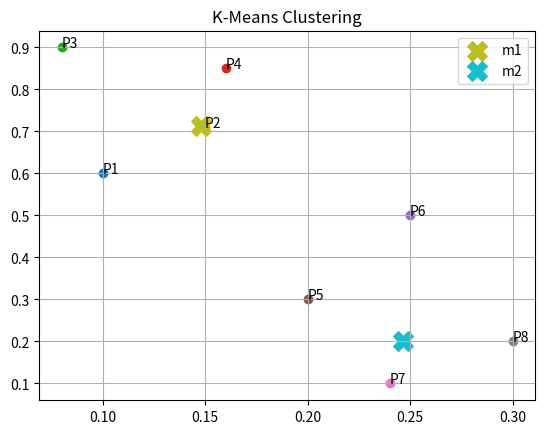

This figure's Python source:

# K-Means Clustering (Efficient Practical Code)

import numpy as np
import matplotlib.pyplot as plt

# Points
P = {
    'P1':[0.1,0.6], 'P2':[0.15,0.71], 'P3':[0.08,0.9], 'P4':[0.16,0.85],
    'P5':[0.2,0.3], 'P6':[0.25,0.5], 'P7':[0.24,0.1], 'P8':[0.3,0.2]
}

# Initial Centroids
m1, m2 = np.array(P['P1']), np.array(P['P8'])

C1, C2 = [], []

# Cluster Formation
for name, point in P.items():

    point = np.array(point)

    d1 = np.linalg.norm(point - m1)
    d2 = np.linalg.norm(point - m2)

    if d1 < d2:
        C1.append((name, point))
    else:
        C2.append((name, point))

# Updated Centroids
m1_new = np.mean([p[1] for p in C1], axis=0)
m2_new = np.mean([p[1] for p in C2], axis=0)

# Final Answers
print("Cluster C1 :", [p[0] for p in C1])
print("Cluster C2 :", [p[0] for p in C2])

print("\n1] P6 belongs to :", "C1" if any(p[0]=='P6' for p in C1) else "C2")
print("2] Population around m2 :", len(C2))

print("\n3] Updated m1 =", m1_new)
print("   Updated m2 =", m2_new)

# Visualization
for name, point in C1:
    plt.scatter(point[0], point[1])
    plt.text(point[0], point[1], name)

for name, point in C2:
    plt.scatter(point[0], point[1])
    plt.text(point[0], point[1], name)

plt.scatter(m1_new[0], m1_new[1], marker='X', s=200, label='m1')
plt.scatter(m2_new[0], m2_new[1], marker='X', s=200, label='m2')

plt.title("K-Means Clustering")
plt.legend()
plt.grid()
plt.show()
